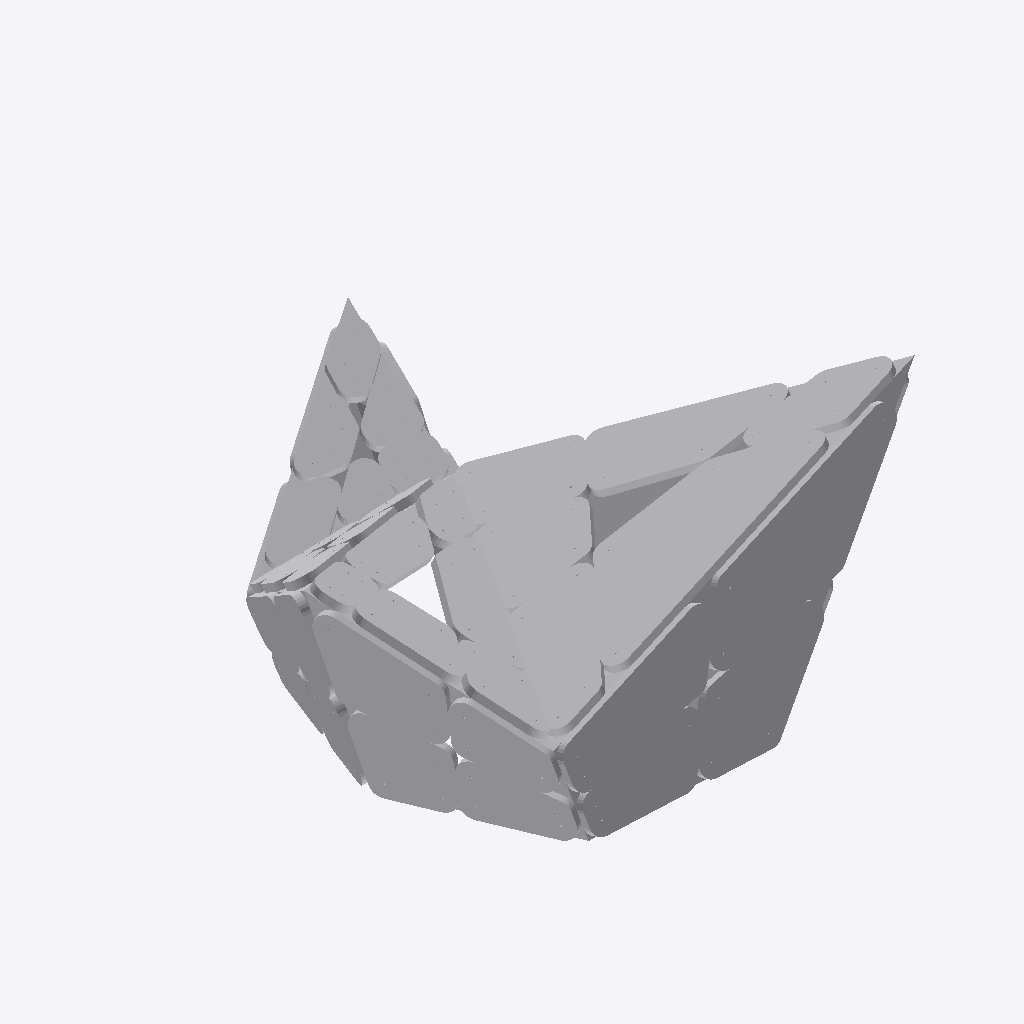
Isometric view of an IFC building model (IFC-SPF (STEP), schema IFC4, length unit millimetre), seen from the south-west, elements coloured by IFC class (only those large enough to see are counted): 65 other elements (light grey).
Extent 2.9 m × 3.0 m × 1.3 m (x, y, z). Storeys (1): Default Building Storey at 0.00 m. Elements (84): 84 IfcBuildingElementProxy.

HEADER;
FILE_DESCRIPTION(('ViewDefinition [CoordinationView_V2.0]'),'2;1');
FILE_NAME('C-15.ifc','2022-12-09T09:34:20',(''),('',''),'','TopSolid 7.16.400.128','');
FILE_SCHEMA(('IFC4'));
ENDSEC;
DATA;
#1=IFCPROJECT('36WeKzwR55Gv4CQZaEyQKm',#2,'PAVILLON',$,$,$,$,(#4),#28);
#29=IFCSITE('2CC_WpT7L2K8g8ZN7eTigS',#2,'Default Site',$,$,#30,$,$,.ELEMENT.,$,$,$,$,$);
#33=IFCBUILDING('3zoqNZLpj4G95lH0R537K0',#2,'Default Building',$,$,#34,$,$,.ELEMENT.,$,$,$);
#40=IFCBUILDINGSTOREY('3W1EZA_7n4g8rcgs$reDA9',#2,'Default Building Storey',$,$,#41,$,$,.ELEMENT.,$);
#11860=IFCBUILDINGELEMENTPROXY('3ZTQju3pf2cBq3bnX5UdBg',#2,'MULTI PANNEAU - M7 - A2','PAN M7 - A2',$,#11861,#11866,$,$);
#59069=IFCBUILDINGELEMENTPROXY('3uBjETQDH4WfnLB9okq1E_',#2,'MULTI PANNEAU - M1 - B2','PAN M1 - B2',$,#59070,#59075,$,$);
#62876=IFCBUILDINGELEMENTPROXY('1gwe1m3r5ErQ_Um309yHn0',#2,'MULTI PANNEAU - M1 - B1','PAN M1 - B1',$,#62877,#62882,$,$);
#61583=IFCBUILDINGELEMENTPROXY('2hP2$32Nf1Ig4ZG7QKddh7',#2,'MULTI PANNEAU - M1 - A2','PAN M1 - A2',$,#61584,#61589,$,$);
#15672=IFCBUILDINGELEMENTPROXY('2RQOqPYwXAdgHG9rOdn1du',#2,'MULTI PANNEAU - M7 - B2','PAN M7 - B2',$,#15673,#15678,$,$);
#10598=IFCBUILDINGELEMENTPROXY('2UexKWWwf4kBmsvoIeihmC',#2,'MULTI PANNEAU - M7 - A1','PAN M7 - A1',$,#10599,#10604,$,$);
#57751=IFCBUILDINGELEMENTPROXY('3mzN$LRmD0WBpuE3JmaFuJ',#2,'MULTI PANNEAU - M2 - B1','PAN M2 - B1',$,#57752,#57757,$,$);
#14415=IFCBUILDINGELEMENTPROXY('3S93JCa7n6hgWtHL9lZ8h$',#2,'MULTI PANNEAU - M7 - B1','PAN M7 - B1',$,#14416,#14421,$,$);
#60326=IFCBUILDINGELEMENTPROXY('0jzF1229f1fweGK0sSzOgW',#2,'MULTI PANNEAU - M1 - A1','PAN M1 - A1',$,#60327,#60332,$,$);
#16929=IFCBUILDINGELEMENTPROXY('20L9cnC3XCOQEs4JKDpJW0',#2,'MULTI PANNEAU - M7 - C1','PAN M7 - C1',$,#16930,#16935,$,$);
#55211=IFCBUILDINGELEMENTPROXY('3wZnHHyhnFRfiQ1nCmF8qF',#2,'MULTI PANNEAU - M2 - A1','PAN M2 - A1',$,#55212,#55217,$,$);
#13122=IFCBUILDINGELEMENTPROXY('3OyU6aDdj3gBUlp4lI1$QR',#2,'MULTI PANNEAU - M7 - A3','PAN M7 - A3',$,#13123,#13128,$,$);
#4242=IFCBUILDINGELEMENTPROXY('0H2Mhwz8L9Nv9HWU2KlXH9',#2,'MULTI PANNEAU - M8 - A2','PAN M8 - A2',$,#4243,#4248,$,$);
#56481=IFCBUILDINGELEMENTPROXY('2qpSSSTG57PePlvOmTdoOn',#2,'MULTI PANNEAU - M2 - A2','PAN M2 - A2',$,#56482,#56487,$,$);
#53949=IFCBUILDINGELEMENTPROXY('1BIz7kIMj0Suo4mvW66VaA',#2,'MULTI PANNEAU - M2 - B2','PAN M2 - B2',$,#53950,#53955,$,$);
#6792=IFCBUILDINGELEMENTPROXY('1DIrR7qsDF0ex30jIsWz_i',#2,'MULTI PANNEAU - M8 - B1','PAN M8 - B1',$,#6793,#6798,$,$);
#2981=IFCBUILDINGELEMENTPROXY('08VSIej0f2nhFv_XklbJ3E',#2,'MULTI PANNEAU - M8 - A1','PAN M8 - A1',$,#2982,#2987,$,$);
#25932=IFCBUILDINGELEMENTPROXY('0X7khpNHjAzv8bTx$PlbFA',#2,'MULTI PANNEAU - M10 - A1','PAN M10 - A1',$,#25933,#25938,$,$);
#8054=IFCBUILDINGELEMENTPROXY('3tYMBTZVH5gRF9hpBbSxyx',#2,'MULTI PANNEAU - M8 - B2','PAN M8 - B2',$,#8055,#8060,$,$);
#29484=IFCBUILDINGELEMENTPROXY('2WjId6uWDFUfhh9jLZQCt5',#2,'MULTI PANNEAU - M10 - B1','PAN M10 - B1',$,#29485,#29490,$,$);
#32070=IFCBUILDINGELEMENTPROXY('2Scvv5i2DDcQypbEuEHdJx',#2,'MULTI PANNEAU - M10 - C1','PAN M10 - C1',$,#32071,#32076,$,$);
#30777=IFCBUILDINGELEMENTPROXY('0cw5dxrRnEyPgk77PDhAXg',#2,'MULTI PANNEAU - M10 - B2','PAN M10 - B2',$,#30778,#30783,$,$);
#28222=IFCBUILDINGELEMENTPROXY('2YcMRFtAH3UQUR9_qX5NIv',#2,'MULTI PANNEAU - M10 - A3','PAN M10 - A3',$,#28223,#28228,$,$);
#48891=IFCBUILDINGELEMENTPROXY('2_oL$j7RnEOgul9kw4spoZ',#2,'MULTI PANNEAU - M3 - B2','PAN M3 - B2',$,#48892,#48897,$,$);
#5499=IFCBUILDINGELEMENTPROXY('1AKVqwqff5BRto6sTXib7i',#2,'MULTI PANNEAU - M8 - A3','PAN M8 - A3',$,#5500,#5505,$,$);
#27189=IFCBUILDINGELEMENTPROXY('0M83ZVAvb16R$6h2DbYSQA',#2,'MULTI PANNEAU - M10 - A2','PAN M10 - A2',$,#27190,#27195,$,$);
#33342=IFCBUILDINGELEMENTPROXY('1uENGqmb16JxDzs13GXfFr',#2,'MULTI PANNEAU - M6 - B2','PAN M6 - B2',$,#33343,#33348,$,$);
#9316=IFCBUILDINGELEMENTPROXY('2wc9XjwOfATw6vIiatREUu',#2,'MULTI PANNEAU - M8 - C1','PAN M8 - C1',$,#9317,#9322,$,$);
#51405=IFCBUILDINGELEMENTPROXY('0amFeSiAj7cutfAkqAeciv',#2,'MULTI PANNEAU - M3 - A2','PAN M3 - A2',$,#51406,#51411,$,$);
#52667=IFCBUILDINGELEMENTPROXY('16Oa89aH16VBEPywWIcPka',#2,'MULTI PANNEAU - M3 - B1','PAN M3 - B1',$,#52668,#52673,$,$);
#47573=IFCBUILDINGELEMENTPROXY('0zsN$zRjvEkBQVicKrbYxR',#2,'MULTI PANNEAU - M4 - B1','PAN M4 - B1',$,#47574,#47579,$,$);
#20766=IFCBUILDINGELEMENTPROXY('1ce8xe4DD2rfoUFCZLagw6',#2,'MULTI PANNEAU - M9 - A3','PAN M9 - A3',$,#20767,#20772,$,$);
#50148=IFCBUILDINGELEMENTPROXY('3GRmTrR_bEfx761uO_mvFL',#2,'MULTI PANNEAU - M3 - A1','PAN M3 - A1',$,#50149,#50154,$,$);
#23321=IFCBUILDINGELEMENTPROXY('2J1Q32EgX8zgePhh8mPjPn',#2,'MULTI PANNEAU - M9 - B2','PAN M9 - B2',$,#23322,#23327,$,$);
#24619=IFCBUILDINGELEMENTPROXY('2q9XmKDLj7_ffj7YisS3Qa',#2,'MULTI PANNEAU - M9 - C1','PAN M9 - C1',$,#24620,#24625,$,$);
#2889=IFCBUILDINGELEMENTPROXY('3Tb_2jNKLBwRWsfeXvega3',#2,'POUTRE = C10 - P3','',$,#2890,#2895,$,$);
#19504=IFCBUILDINGELEMENTPROXY('0LEr4ZCj5ANQ3zZ6EhNqWS',#2,'MULTI PANNEAU - M9 - A2','PAN M9 - A2',$,#19505,#19510,$,$);
#262=IFCBUILDINGELEMENTPROXY('2ZuvI1gF92reNLjxg6dXQR',#2,'POUTRE = C1 - P3','',$,#263,#268,$,$);
#1999=IFCBUILDINGELEMENTPROXY('02zxXa3YT2_exOhi5F$yor',#2,'POUTRE = C7 - P1','',$,#2000,#2005,$,$);
#38554=IFCBUILDINGELEMENTPROXY('1fepFNP8L7cfJOXQ7fQF57',#2,'MULTI PANNEAU - M5 - B2','PAN M5 - B2',$,#38555,#38560,$,$);
#43720=IFCBUILDINGELEMENTPROXY('1eUf_F2aD08uwOlVrrK3x6',#2,'MULTI PANNEAU - M4 - B2','PAN M4 - B2',$,#43721,#43726,$,$);
#189=IFCBUILDINGELEMENTPROXY('3asZkdJoHBuBwzkG3v5aL1',#2,'POUTRE = C1 - P2','',$,#190,#195,$,$);
#18247=IFCBUILDINGELEMENTPROXY('0DVdG9kIH5wgWz17ZzuJ76',#2,'MULTI PANNEAU - M9 - A1','PAN M9 - A1',$,#18248,#18253,$,$);
#2816=IFCBUILDINGELEMENTPROXY('0Xaw92O$51mhRk$gvsET2P',#2,'POUTRE = C10 - P2','',$,#2817,#2822,$,$);
#22023=IFCBUILDINGELEMENTPROXY('1zpiCYcG97JQo2I0OSuA1m',#2,'MULTI PANNEAU - M9 - B1','PAN M9 - B1',$,#22024,#22029,$,$);
#574=IFCBUILDINGELEMENTPROXY('21XQvqDarAWuZk99a_K84a',#2,'POUTRE = C2 - P3','',$,#575,#580,$,$);
#501=IFCBUILDINGELEMENTPROXY('3nCIesTEX9guUh8L2tS96m',#2,'POUTRE = C2 - P2','',$,#502,#507,$,$);
#37241=IFCBUILDINGELEMENTPROXY('24XZ89nlfAtfEt4De9CAd3',#2,'MULTI PANNEAU - M6 - B1','PAN M6 - B1',$,#37242,#37247,$,$);
#2241=IFCBUILDINGELEMENTPROXY('1s2Rs4mYP078MEYCxnPjmz',#2,'POUTRE = C8 - P1','',$,#2242,#2247,$,$);
#647=IFCBUILDINGELEMENTPROXY('1QyH5KKCL3mhslfo24vZev',#2,'POUTRE = C2 - P4','',$,#648,#653,$,$);
#34640=IFCBUILDINGELEMENTPROXY('393sr8SdLAGwfmeZEgXmlZ',#2,'MULTI PANNEAU - M6 - A1','PAN M6 - A1',$,#34641,#34646,$,$);
#2072=IFCBUILDINGELEMENTPROXY('3CiGzvlhrDnuHlTT8RHfww',#2,'POUTRE = C7 - P2','',$,#2073,#2078,$,$);
#42407=IFCBUILDINGELEMENTPROXY('3LajHPbyD8kxNEivaX3$1G',#2,'MULTI PANNEAU - M5 - B1','PAN M5 - B1',$,#42408,#42413,$,$);
#1198=IFCBUILDINGELEMENTPROXY('06eW$44DL5YfggCtb8vaSd',#2,'POUTRE = C4 - P3','',$,#1199,#1204,$,$);
#335=IFCBUILDINGELEMENTPROXY('2A2t_sAbH3T8xQ1iFseoz2',#2,'POUTRE = C1 - P4','',$,#336,#341,$,$);
#2735=IFCBUILDINGELEMENTPROXY('0V_1hpJeHFF9yPT9d5j1fj',#2,'POUTRE = C10 - P1','',$,#2736,#2741,$,$);
#2395=IFCBUILDINGELEMENTPROXY('3DBzu_cS1EG8w6Nu1PtxJr',#2,'POUTRE = C8 - P3','',$,#2396,#2401,$,$);
#2140=IFCBUILDINGELEMENTPROXY('3JjL4sOCLDLwdDlA_eWQX6',#2,'POUTRE = C7 - P3','',$,#2141,#2146,$,$);
#2314=IFCBUILDINGELEMENTPROXY('3FHvwRrXj0HRel9KwzcpKU',#2,'POUTRE = C8 - P2','',$,#2315,#2320,$,$);
#1684=IFCBUILDINGELEMENTPROXY('2ZHY60LUfARAvgLbQ8aH9C',#2,'POUTRE = C6 - P1','',$,#1685,#1690,$,$);
#428=IFCBUILDINGELEMENTPROXY('2sAuSfCWfD_gh1ymfYJKNC',#2,'POUTRE = C2 - P1','',$,#429,#434,$,$);
#112=IFCBUILDINGELEMENTPROXY('2M3hBytVn6FxUG6S912YPT',#2,'POUTRE = C1 - P1','',$,#113,#118,$,$);
#1364=IFCBUILDINGELEMENTPROXY('2yCJ9D7A56NgIb7VJrj$Jo',#2,'POUTRE = C5 - P1','',$,#1365,#1370,$,$);
#2642=IFCBUILDINGELEMENTPROXY('1UU8TVpjz7HBVqP4GIEoD_',#2,'POUTRE = C9 - P3','',$,#2643,#2648,$,$);
#2488=IFCBUILDINGELEMENTPROXY('3UlAfDVz5CjvOUbzr9E9N1',#2,'POUTRE = C9 - P1','',$,#2489,#2494,$,$);
ENDSEC;
